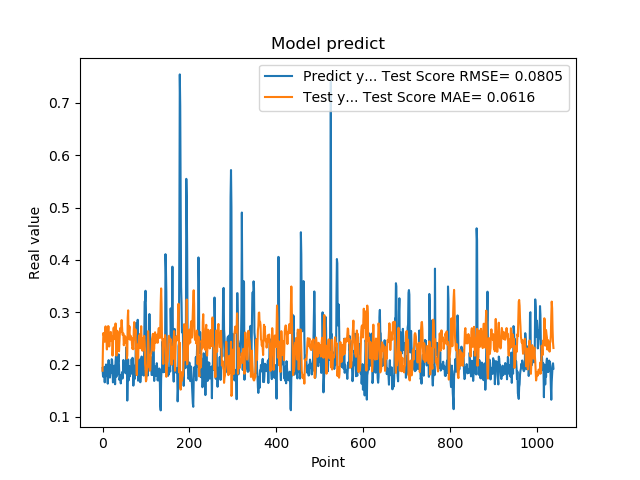

The table this chart was drawn from, first rows:
1.935185045003890991e-01, 1.882342294275693162e-01
1.787700653076171875e-01, 2.370210297805392941e-01
1.761920750141144076e-01, 2.604178805750401726e-01
1.861467957496643066e-01, 2.556333123890677239e-01
1.954913884401321134e-01, 2.542050602883967891e-01
1.660518944263458530e-01, 2.436293063961326444e-01
1.907722949981689176e-01, 2.675051510845929958e-01
1.898660957813262939e-01, 2.730582513918822785e-01
2.001174986362457275e-01, 2.520517429338007820e-01
1.948629021644592563e-01, 2.475269719207859043e-01
1.779100298881530762e-01, 2.289337205292619748e-01
1.810636967420578003e-01, 2.506777442412740919e-01
1.635809391736984530e-01, 2.597547934135980841e-01
1.916799396276473999e-01, 2.736160029831607443e-01
2.085516005754470825e-01, 2.724660652220465828e-01
1.828240007162094394e-01, 2.343807731272588568e-01
1.857409924268722534e-01, 2.357647318467027964e-01
1.752161234617233276e-01, 2.552024670610520407e-01
1.845117062330245972e-01, 2.590830175650482570e-01
1.984785944223403931e-01, 2.623576746643062618e-01
1.841159015893935880e-01, 2.454163735745177044e-01
2.104043960571288785e-01, 2.544159849083396097e-01
2.088565975427627841e-01, 2.543484905817406938e-01
1.900728046894073209e-01, 2.170921438073221132e-01
1.658952832221984863e-01, 2.354069770504576276e-01
1.852532625198364535e-01, 2.678504716228635729e-01
1.799222826957702359e-01, 2.709885462774760945e-01
1.978618204593658447e-01, 2.593178057618602539e-01
1.711323857307434082e-01, 2.486568758686864555e-01
1.623787879943847379e-01, 2.559402409429787362e-01
2.059821039438247958e-01, 2.785994220799453136e-01
2.158481031656264981e-01, 2.587714630344230549e-01
1.768843084573745450e-01, 2.172558875619786389e-01
1.834106147289275845e-01, 2.435194761685821330e-01
1.805770993232727051e-01, 2.645713229228449093e-01
2.012096941471099854e-01, 2.591168177443988196e-01
2.066745012998580933e-01, 2.462119361505295534e-01
2.195876985788345337e-01, 2.290163996628006848e-01
1.944769918918609619e-01, 2.253011470045736264e-01
1.704634428024291992e-01, 2.437358133459848475e-01
1.750701963901519775e-01, 2.626130714898570195e-01
1.796004772186279297e-01, 2.698885945005301545e-01
1.640222966670989990e-01, 2.620329658263829686e-01
1.769366562366485596e-01, 2.721210810670048330e-01
1.781685650348663330e-01, 2.850413607855734610e-01
1.855484992265701294e-01, 2.719378224192561255e-01
1.732649058103561401e-01, 2.570777786105682972e-01
1.832000017166137418e-01, 2.565667854127043901e-01
2.088083624839782715e-01, 2.594208400153886207e-01
1.873752027750015536e-01, 2.369640029939553694e-01
1.986005455255508423e-01, 2.450988895281533686e-01
1.863885968923568726e-01, 2.550315436692260906e-01
1.885485500097274780e-01, 2.417277764899675996e-01
1.833238750696182529e-01, 2.471786840470840407e-01
2.096922993659972867e-01, 2.517949586448600119e-01
2.330529242753982544e-01, 2.441893345941655025e-01
2.151579260826110562e-01, 2.114872838336672167e-01
1.312076449394226074e-01, 2.179302748587697292e-01
1.684847325086593628e-01, 2.893501441954386411e-01
2.097207009792327881e-01, 3.036592701240566350e-01
1.697814613580703458e-01, 2.491394088297887721e-01
... 979 more rows
